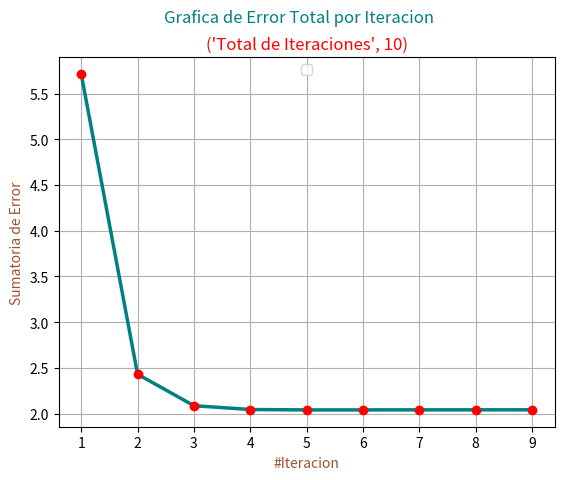

This chart was generated by the following Python code:
#Red Neural Artificial Adaline
#Programado por: Pedro Bermeo
#Ing. Sistemas - IA2
'''
Ejemplo con valores:

    | x1  | x2  | d  |
    -----------------
    | 1   | 1   | -1 |
    | 1   | -1  | 1  |
    | -1  | 1   | -1 |
    | -1  | -1  | -1 |

    W = [0.2, 0.2]
    θ = 0.2
    α = 0.2

'''

#%matplotlib inline
import numpy as np

import matplotlib.pyplot as pp

class Adalyne():
    def __init__(self):

        self.Matriz = [[1, 1], [1, -1], [-1, 1], [-1, -1]]
        self.W = np.array([0.2, 0.2])
        self.bias = 0.2
        self.alfa = 0.2
        self.delta = [-1, 1, -1, -1]

        self.contI = 0
        self.cont0 = 0
        self.estado = False

        self.sE2=[]
        self.sumaE2=0

        self.MatrizResutlados=[]

    def calular(self):

        while(self.estado == False):
            self.contI+=1
            self.cont = 0
            for i in self.Matriz:
                self.X = np.array(i)
                self.y = np.sum(np.multiply(self.X, self.W)) + self.bias
                ''''
                if (n < 0):
                    y = 0
                else:
                    y = 1
                '''


                #print("Entradas", self.X)
                #print("Salidas Deseada: ", self.delta[self.cont])
                self.error = self.delta[self.cont] - self.y

                #print("Salida Obtenida: ", self.y)
                #print("Error", self.error)
                self.delta1=[]
                for j in self.X:
                    self.delta1.append(self.alfa*self.error*j)

                self.delta1.append(self.alfa*self.error)
                #print("Deltas",self.delta1)
                #print("Pesos", self.W)
                #print("Beta",self.bias)
                self.error2=pow(self.error,2)
                self.sumaE2+=self.error2

                #print("Error 2",self.error2)
                lista=[]
                lista.append(self.X)
                #print("lista",lista)

                lista.append(self.delta[self.cont])
                self.cont += 1
                lista.append(self.y)
                lista.append(self.error)
                lista.append(self.delta1)
                if (self.error != 0):
                    cont0=0
                    #print("Actualiza pesos")
                    self.W = (self.W + np.multiply(self.alfa* self.error, self.X))
                    #print("Nuevo W", self.W)
                    self.bias = self.bias + (self.alfa * self.error)
                    #print("Nuevo bias", self.bias)
                    lista.append(self.W)
                    lista.append(self.bias)
                else:
                    lista.append(0)
                    lista.append(0)

                lista.append(self.error2)
                self.MatrizResutlados.append(lista)
                if (self.cont == 4):
                    self.sE2.append(self.sumaE2)
                    self.imprimirMatriz()
                    #print("Resultados Iteracion",MatrizResutlados)
                    #print("Suma Errores2", self.sumaE2)
                    self.sumaE2 = 0

                else:
                    cont0+=1

                    if(cont0==len(self.delta)):
                        print("Termino la Ejecucion. \n")
                        print("Pesos Finales",self.W)
                        print("Bias Final",self.bias)
                        self.estado=True
                        break

                #print("******************************\n")

    def imprimirMatriz(self):

        print("***********************************************************************************************************************************************************************")
        print("| Resultados Iteracion # ",self.contI,": |")
        print("|x1|  \t\t|x2| \t\t |d| \t\t\t|y| \t\t |e| \t\t\t|Δw1| \t\t\t  |Δw2| \t\t |Δθ| \t\t\t |w1| \t\t |w2| \t\t  |θ| \t\t  |Error^2|")
        for i in self.MatrizResutlados:
            wt = i[0]
            yt = str(i[2])
            bt = i[4]
            wtn = i[5]
            print(wt[0], "\t\t\t", wt[1],"\t\t\t",i[1],"\t\t  ",yt[:5],"\t\t",str(i[3])[:5],"\t\t  ",str(bt[0])[:5],"\t\t\t",str(bt[1])[:5],
                  "\t\t\t",str(bt[2])[:5],"\t\t\t",str(wtn[0])[:5],"\t\t",str(wtn[1])[:5],"\t\t",str(i[6])[:5],"\t\t  ",str(i[7])[:5])

        print("|Suma Errores ^2:", self.sumaE2, '|')

        if(len(self.sE2)>3):
            contr=0
            for i in self.sE2:
                n1=str(i)[:5]
                n2=str(self.sumaE2)[:5]
                #print("n1",n1)
                #print("n2", n1)

                if n1 == n2:
                    contr+=1

                    if(contr ==3):
                        print("Termino la Ejecucion. \n")
                        print("Pesos Finales", self.W)
                        print("Bias Final", self.bias)
                        self.crearGrafica()
                        self.estado = True
                        break


        print("***********************************************************************************************************************************************************************\n")
            #print(i)
        self.MatrizResutlados=[]

    def crearGrafica(self):
        x =list(range(1,len(self.sE2)+1))

        pp.plot(x, self.sE2, color="teal", linewidth=2.5, linestyle="-")
        pp.suptitle("Grafica de Error Total por Iteracion", color="teal")
        a = "Total de Iteraciones",(len(self.sE2)+1)
        pp.title(a, color='red')
        pp.plot(x, self.sE2, 'ro')
        #pp.plot(x, y, color="teal", linewidth=2.5, linestyle="-", label="a")
        pp.xlabel("#Iteracion", color="sienna")
        pp.ylabel("Sumatoria de Error", color="sienna")
        pp.legend(loc='upper center')
        pp.grid(True)
        # pp.set_title('Grafica Final')
        pp.savefig('grafico.png')
        pp.show()

if __name__ == '__main__':
    np.set_printoptions(precision=2, suppress=True)
    ada = Adalyne()
    ada.calular()